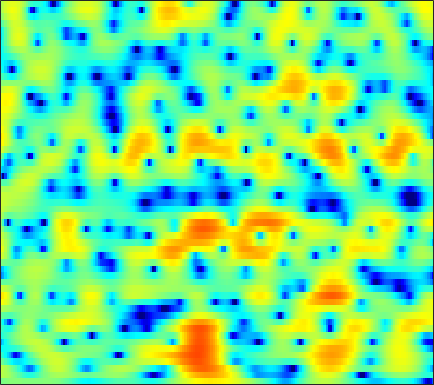

The file beside this chart, header and first rows:
-0.49758, -0.28891, -0.05872, 0.11491, 0.2058, 0.28164, 0.31123, 0.30807, 0.27386, 0.21959, 0.15436, 0.10823, 0.056397, 0.018809, 0.00525, 0.0064138, 0.02774, 0.053315, 0.097896, 0.14538, 0.18569, 0.20637, 0.21588, 0.19287
2.172, 1.999, 1.703, 1.325, 0.9871, 0.4627, -0.1434, -0.6483, -1.371, -2.121, -2.844, -3.317, -3.776, -3.945, -3.854, -3.471, -2.874, -2.351, -1.624, -0.9219, -0.2843, 0.139, 0.6225, 1.007
2.625, 2.249, 1.678, 1.02, 0.4663, -0.3602, -1.306, -2.11, -3.346, -4.823, -6.588, -8.128, -10.28, -11.48, -10.86, -8.605, -6.136, -4.504, -2.669, -1.183, 0.01706, 0.7562, 1.551, 2.148
-0.4551, -1.14, -2.163, -3.287, -4.151, -5.226, -6.067, -6.446, -6.57, -6.315, -5.811, -5.333, -4.626, -3.856, -3.236, -2.373, -1.485, -0.8149, 0.04063, 0.8264, 1.522, 1.976, 2.48, 2.867
-2.996, -3.806, -5.15, -6.915, -8.62, -11.57, -15.22, -16.53, -13.68, -10.02, -7.201, -5.525, -3.711, -2.257, -1.34, -0.3078, 0.5437, 1.091, 1.699, 2.184, 2.556, 2.755, 2.938, 3.023
-5.18, -4.917, -4.581, -4.313, -4.139, -3.918, -3.636, -3.324, -2.748, -2.021, -1.22, -0.6143, 0.1632, 0.8601, 1.328, 1.864, 2.277, 2.506, 2.7, 2.757, 2.677, 2.516, 2.163, 1.653
-8.741, -6.786, -4.864, -3.434, -2.572, -1.624, -0.8406, -0.3181, 0.3149, 0.8808, 1.395, 1.738, 2.132, 2.432, 2.599, 2.745, 2.798, 2.776, 2.655, 2.42, 2.053, 1.664, 0.9629, -0.003426
-4.008, -3.535, -2.878, -2.227, -1.732, -1.042, -0.343, 0.1656, 0.7795, 1.283, 1.662, 1.86, 2, 2, 1.906, 1.669, 1.323, 1.029, 0.632, 0.2913, 0.07861, -0.02086, -0.1076, -0.2281
-2.538, -3.2, -4.054, -4.53, -4.406, -3.56, -2.238, -1.202, 0.03673, 1.003, 1.669, 1.948, 2.016, 1.724, 1.23, 0.1548, -1.477, -3.159, -6.038, -8.703, -7.954, -5.74, -2.975, -0.8953
-3.48, -5.141, -8.264, -12.54, -13.95, -9.674, -5.654, -3.544, -1.546, -0.1669, 0.7477, 1.166, 1.377, 1.224, 0.8724, 0.09799, -1.001, -2.009, -3.388, -4.311, -4.041, -3.112, -1.561, -0.1008
-0.9352, -1.318, -1.791, -2.11, -2.183, -2.005, -1.589, -1.2, -0.6617, -0.1671, 0.2265, 0.4414, 0.5955, 0.6181, 0.5432, 0.3592, 0.09906, -0.1101, -0.3558, -0.5272, -0.5681, -0.4991, -0.2747, 0.03077
1.937, 1.75, 1.43, 1.099, 0.8561, 0.546, 0.2739, 0.1317, 0.05846, 0.09901, 0.1994, 0.3068, 0.4626, 0.5834, 0.6319, 0.6106, 0.4733, 0.2931, 0.009974, -0.3193, -0.6908, -0.975, -1.307, -1.516
4.994, 4.636, 3.979, 3.128, 2.362, 1.172, -0.142, -1.107, -2.082, -2.343, -1.822, -1.141, -0.1805, 0.611, 1.019, 1.291, 1.242, 0.9844, 0.3381, -0.6532, -1.986, -3.171, -4.823, -6.026
6.224, 5.726, 4.856, 3.672, 2.525, 0.5595, -2.228, -5.311, -12.16, -14.26, -7.012, -3.788, -1.065, 0.604, 1.386, 1.94, 2.025, 1.768, 0.9639, -0.4026, -2.415, -4.526, -8.548, -13.24
3.284, 2.904, 2.35, 1.706, 1.161, 0.3601, -0.4646, -1.014, -1.5, -1.562, -1.171, -0.6653, 0.05603, 0.6901, 1.051, 1.333, 1.351, 1.208, 0.8123, 0.1779, -0.6144, -1.238, -2.026, -2.606
-1.136, -1.258, -1.227, -1.044, -0.8789, -0.6721, -0.4579, -0.2938, -0.07769, 0.1608, 0.4587, 0.686, 0.9822, 1.238, 1.383, 1.494, 1.487, 1.413, 1.233, 0.9575, 0.5939, 0.3, -0.08656, -0.4568
-10.41, -8.903, -6.39, -4.353, -3.168, -1.937, -1.008, -0.4598, 0.1454, 0.6569, 1.077, 1.337, 1.633, 1.867, 1.993, 2.094, 2.13, 2.093, 1.959, 1.764, 1.49, 1.225, 0.8229, 0.3593
-8.482, -7.503, -5.528, -3.824, -2.83, -1.762, -0.9476, -0.461, 0.1134, 0.6393, 1.081, 1.376, 1.73, 2.014, 2.172, 2.313, 2.385, 2.384, 2.299, 2.141, 1.915, 1.666, 1.22, 0.6359
0.1199, -0.2481, -0.6216, -0.8867, -1.066, -1.297, -1.429, -1.382, -1.132, -0.708, -0.1577, 0.2903, 0.8175, 1.223, 1.445, 1.629, 1.683, 1.683, 1.659, 1.581, 1.488, 1.421, 1.259, 0.9606
3.731, 2.938, 1.651, 0.04176, -1.401, -3.783, -6.407, -7.759, -7.315, -5.309, -3.289, -2.108, -1.038, -0.4032, -0.1705, -0.1442, -0.436, -0.7758, -1.204, -1.412, -1.235, -0.7849, 0.04339, 0.8416
4.681, 3.772, 2.25, 0.3027, -1.473, -4.369, -7.958, -10.04, -9.613, -7.244, -5.13, -4.058, -3.17, -2.772, -2.817, -3.362, -4.538, -6.072, -9.549, -15.62, -14.31, -8.931, -4.338, -1.294
3.879, 3.094, 1.911, 0.5528, -0.5148, -1.926, -3.242, -3.998, -4.745, -5.153, -5.314, -5.41, -5.419, -5.451, -5.554, -5.889, -6.327, -6.861, -7.663, -7.919, -7.187, -5.804, -3.554, -1.394
2.991, 2.158, 1.011, -0.1483, -1.029, -2.138, -3.24, -4.181, -5.445, -6.838, -8.345, -9.257, -9.829, -9.542, -8.915, -7.943, -7.157, -6.566, -5.841, -5.083, -3.999, -3.089, -1.712, -0.2175
1.668, 0.1801, -1.8, -3.199, -3.735, -4.022, -4.317, -4.796, -6.025, -8.27, -11.97, -17.11, -28.23, -15.82, -12, -9.236, -7.872, -7.364, -6.973, -6.548, -5.564, -4.318, -2.302, -0.2109
0.4134, -2.692, -9.544, -23.24, -11.65, -6.24, -4.027, -3.235, -3.096, -3.536, -4.362, -5.006, -5.498, -5.586, -5.478, -5.597, -6.134, -7.231, -10.07, -16.96, -21.55, -11.18, -4.964, -1.197
2.215, 1.076, -0.343, -1.21, -1.424, -1.238, -0.8886, -0.6711, -0.5508, -0.6058, -0.8321, -1.03, -1.379, -1.755, -2.08, -2.622, -3.302, -3.896, -4.709, -5.201, -4.997, -4.197, -2.671, -1.027
3.006, 2.571, 2.035, 1.595, 1.35, 1.107, 0.9536, 0.836, 0.7008, 0.5144, 0.2962, 0.08605, -0.2348, -0.5986, -0.9027, -1.308, -1.753, -2.044, -2.393, -2.584, -2.598, -2.477, -2.158, -1.735
3.131, 2.917, 2.652, 2.403, 2.241, 2.045, 1.864, 1.737, 1.552, 1.346, 1.104, 0.8856, 0.5597, 0.1716, -0.1512, -0.6241, -1.123, -1.516, -2.019, -2.499, -2.884, -3.13, -3.355, -3.455
2.926, 2.791, 2.642, 2.527, 2.467, 2.412, 2.356, 2.325, 2.24, 2.119, 1.931, 1.748, 1.426, 1.002, 0.6196, -0.006791, -0.7336, -1.371, -2.295, -3.34, -4.413, -5.175, -6.022, -6.508
1.975, 1.812, 1.721, 1.798, 1.919, 2.153, 2.406, 2.576, 2.755, 2.851, 2.839, 2.759, 2.523, 2.147, 1.754, 1.055, 0.1315, -0.7391, -2.197, -4.072, -6.547, -8.873, -12.59, -14.88
-1.501, -1.952, -1.862, -1.155, -0.4252, 0.5593, 1.469, 2.029, 2.659, 3.11, 3.403, 3.499, 3.489, 3.3, 3.03, 2.506, 1.729, 0.9753, -0.3542, -2.049, -4.293, -6.33, -9.32, -10.98
-12.55, -20.38, -12.95, -7.445, -4.955, -2.606, -0.9212, 0.08657, 1.134, 1.914, 2.479, 2.77, 3.022, 3.107, 3.078, 2.918, 2.61, 2.282, 1.715, 0.9839, 0.1597, -0.478, -1.225, -1.767
-6.484, -7.789, -8.224, -7.419, -6.449, -4.919, -3.43, -2.369, -1.231, -0.37, 0.2202, 0.549, 0.8812, 1.158, 1.378, 1.654, 1.943, 2.102, 2.279, 2.3, 2.252, 2.133, 1.923, 1.638
-3.221, -5.426, -8.889, -12.19, -11.93, -8.812, -5.911, -4.375, -3.09, -2.426, -2.402, -2.599, -3.052, -3.084, -2.627, -1.482, -0.1066, 0.8405, 1.875, 2.641, 3.147, 3.375, 3.506, 3.475
0.3082, -1.725, -4.815, -7.495, -7.758, -6.075, -4.3, -3.385, -2.866, -3.15, -4.28, -6.059, -10.38, -24.48, -16.35, -7.209, -3, -0.9359, 0.8681, 2.092, 2.789, 3.128, 3.365, 3.465
3.906, 2.973, 1.76, 0.6714, 0.08005, -0.5034, -0.877, -1.165, -1.536, -2.122, -2.884, -3.549, -4.45, -4.764, -4.359, -3.147, -1.715, -0.8347, 0.07237, 0.4743, 0.5301, 0.3562, 0.02759, -0.2068
5.615, 4.948, 3.92, 2.799, 1.913, 0.7028, -0.4586, -1.226, -2.01, -2.374, -2.449, -2.277, -1.969, -1.517, -1.183, -0.6718, -0.3058, -0.1593, -0.2696, -0.8912, -2.103, -3.632, -6.794, -11.32
5.941, 5.305, 4.192, 2.753, 1.406, -0.7977, -3.587, -6.083, -8.992, -8.706, -6.246, -4.544, -2.732, -1.477, -0.7667, -0.1555, 0.1729, 0.239, -0.01232, -0.5799, -1.648, -2.744, -4.518, -6.014
4.934, 4.423, 3.45, 2.104, 0.7861, -1.419, -4.314, -6.939, -10.18, -9.787, -7.069, -5.292, -3.454, -2.209, -1.524, -0.911, -0.5417, -0.4251, -0.4014, -0.5173, -0.7441, -0.923, -1.114, -1.127
4.09, 3.812, 3.222, 2.396, 1.633, 0.484, -0.7369, -1.57, -2.467, -2.925, -2.965, -2.867, -2.611, -2.36, -2.218, -2.036, -1.921, -1.872, -1.771, -1.694, -1.569, -1.427, -1.218, -0.932
4.204, 4.12, 3.843, 3.374, 2.937, 2.236, 1.461, 0.8625, 0.07949, -0.6695, -1.35, -1.801, -2.39, -2.894, -3.28, -3.701, -4.034, -4.184, -4.211, -4.055, -3.663, -3.295, -2.74, -2.166
4.82, 4.881, 4.796, 4.524, 4.199, 3.611, 2.861, 2.195, 1.191, 0.06286, -1.168, -2.113, -3.388, -4.675, -5.589, -6.871, -8.109, -8.882, -9.489, -8.946, -7.631, -6.484, -5.031, -3.909
5.101, 5.346, 5.473, 5.374, 5.123, 4.572, 3.744, 2.931, 1.566, -0.1283, -2.15, -3.893, -6.281, -8.428, -9.624, -11.12, -13.28, -16.2, -27.24, -20.63, -12.32, -9.041, -6.274, -4.663
4.301, 4.844, 5.281, 5.392, 5.276, 4.842, 4.076, 3.248, 1.782, -0.2366, -3.068, -5.946, -11.88, -26.69, -20.9, -13.37, -10.8, -10, -9.176, -7.862, -6.201, -4.97, -3.646, -2.85
2.278, 2.981, 3.562, 3.803, 3.815, 3.604, 3.153, 2.659, 1.746, 0.5294, -1.006, -2.368, -4.174, -5.451, -5.633, -5.133, -4.204, -3.501, -2.651, -1.917, -1.288, -0.9, -0.606, -0.582
0.09111, 0.4012, 0.5907, 0.6201, 0.5746, 0.5208, 0.4984, 0.5121, 0.4918, 0.4121, 0.2791, 0.1445, -0.03634, -0.1134, -0.07735, 0.1018, 0.3826, 0.6356, 0.9426, 1.168, 1.298, 1.292, 1.115, 0.704
-2.131, -2.539, -3.343, -4.345, -5.044, -5.399, -4.753, -3.822, -2.405, -1.141, -0.139, 0.4788, 1.121, 1.617, 1.91, 2.26, 2.533, 2.684, 2.817, 2.854, 2.757, 2.575, 2.187, 1.584
-4.25, -5.133, -6.959, -10.13, -14.43, -41.84, -14.48, -9.366, -5.375, -2.793, -0.9954, 0.01792, 1.06, 1.82, 2.263, 2.697, 3.001, 3.149, 3.253, 3.248, 3.113, 2.927, 2.542, 1.998
-5.166, -5.464, -6.077, -6.867, -7.384, -7.464, -6.512, -5.321, -3.575, -2.02, -0.7285, 0.0527, 0.8717, 1.466, 1.815, 2.146, 2.368, 2.486, 2.577, 2.592, 2.528, 2.426, 2.19, 1.834
-5.429, -4.873, -4.265, -3.736, -3.335, -2.745, -2.072, -1.532, -0.7896, -0.1174, 0.4281, 0.7269, 0.9903, 1.115, 1.131, 1.113, 1.099, 1.127, 1.208, 1.33, 1.462, 1.525, 1.54, 1.429
-5.35, -4.12, -2.715, -1.529, -0.7658, 0.09567, 0.7993, 1.226, 1.629, 1.856, 1.853, 1.692, 1.257, 0.5943, -0.04009, -0.9109, -1.574, -1.775, -1.52, -0.8555, -0.1082, 0.3685, 0.8236, 1.042
-5.019, -3.387, -1.475, 0.1197, 1.106, 2.161, 2.931, 3.322, 3.585, 3.54, 3.164, 2.639, 1.539, -0.1369, -1.906, -5.307, -10.44, -13.23, -8.73, -4.625, -2.105, -0.8632, 0.1374, 0.59
-6.136, -3.91, -1.485, 0.4237, 1.565, 2.736, 3.534, 3.903, 4.114, 3.982, 3.523, 2.945, 1.846, 0.3209, -1.102, -3.376, -5.559, -6.311, -5.397, -3.581, -2.013, -1.166, -0.4938, -0.3427
-5.738, -3.622, -1.329, 0.4476, 1.489, 2.531, 3.208, 3.497, 3.606, 3.43, 2.986, 2.503, 1.703, 0.7759, 0.08722, -0.7686, -1.419, -1.692, -1.755, -1.555, -1.275, -1.127, -1.064, -1.262
-2.396, -1.198, 0.2518, 1.461, 2.179, 2.878, 3.273, 3.368, 3.229, 2.822, 2.162, 1.546, 0.6278, -0.2768, -0.8928, -1.486, -1.813, -1.882, -1.843, -1.749, -1.657, -1.627, -1.687, -1.846
0.2214, 1.106, 2.143, 2.976, 3.445, 3.833, 3.931, 3.797, 3.332, 2.493, 1.281, 0.09968, -1.793, -3.82, -5.138, -5.846, -5.317, -4.617, -3.754, -3.186, -2.917, -2.854, -2.923, -3.044
1.529, 2.41, 3.344, 4.018, 4.359, 4.584, 4.533, 4.296, 3.679, 2.64, 1.078, -0.5549, -3.647, -8.641, -15.63, -18.59, -9.981, -7.21, -5.275, -4.505, -4.545, -4.991, -5.909, -6.923
1.696, 2.422, 3.142, 3.635, 3.875, 4.046, 4.041, 3.913, 3.54, 2.919, 1.972, 1.064, -0.404, -1.977, -2.98, -3.711, -3.75, -3.614, -3.646, -4.154, -5.323, -6.808, -9.906, -15.59
